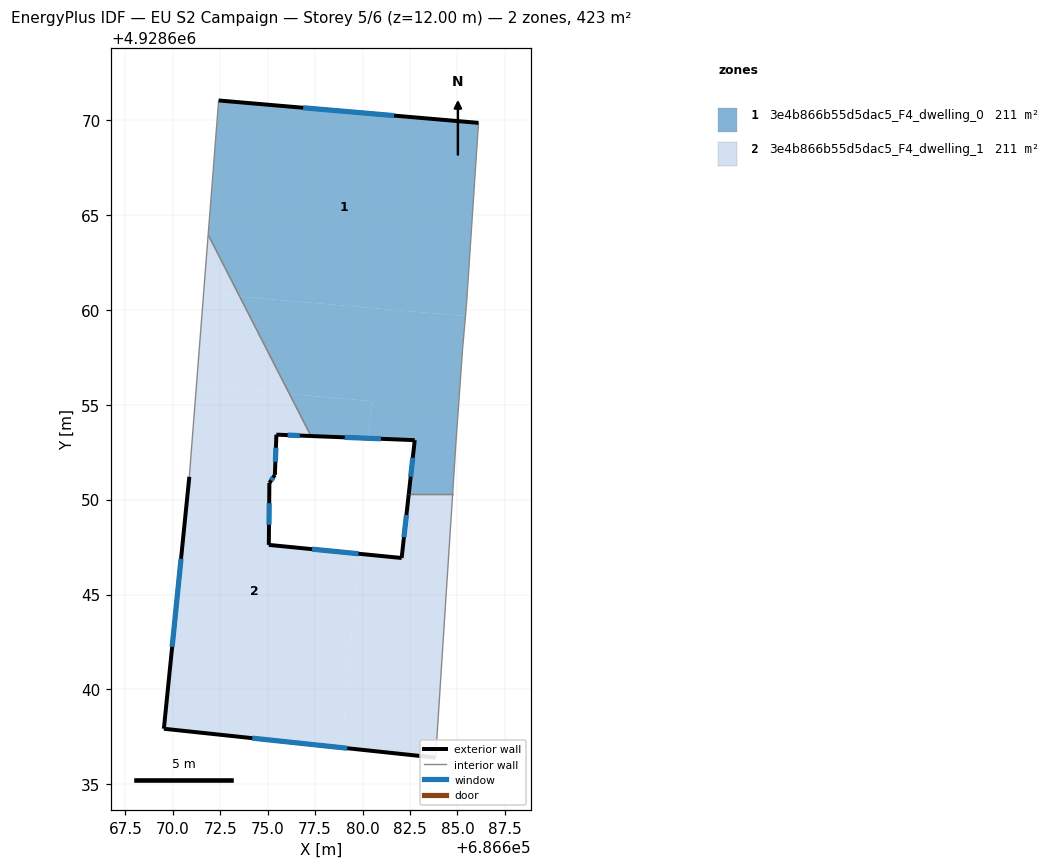
=== STOREY PLAN SPEC (per zone: floor XY polygon, exterior-wall plan segments, windows/doors) ===
zone 1: 3e4b866b55d5dac5_F4_dwelling_0  (211.3 m²)
  floor: (686686.11, 4928669.85) (686685.48, 4928660.29) (686685.42, 4928659.67) (686673.53, 4928660.70) (686671.86, 4928663.95) (686672.42, 4928671.03)
  floor: (686685.42, 4928659.67) (686685.27, 4928657.95) (686684.92, 4928652.98) (686684.75, 4928650.28) (686682.43, 4928650.28) (686682.75, 4928653.13) (686680.31, 4928653.23) (686680.48, 4928655.19) (686676.15, 4928655.56) (686673.53, 4928660.70)
  floor: (686680.48, 4928655.19) (686680.31, 4928653.23) (686677.28, 4928653.35) (686676.15, 4928655.56)
  exterior wall: (686682.75, 4928653.13) – (686682.43, 4928650.28)  [2.9 m]
    window: (686682.65, 4928652.21) – (686682.54, 4928651.21)  [1.1 m²]
  exterior wall: (686677.28, 4928653.35) – (686682.75, 4928653.13)  [5.5 m]
    window: (686679.06, 4928653.28) – (686680.97, 4928653.20)  [2.0 m²]
  exterior wall: (686686.11, 4928669.85) – (686672.42, 4928671.03)  [13.7 m]
    window: (686681.66, 4928670.24) – (686676.87, 4928670.65)  [5.0 m²]
  interior walls: 7
zone 2: 3e4b866b55d5dac5_F4_dwelling_1  (211.2 m²)
  floor: (686677.28, 4928653.35) (686675.46, 4928653.42) (686675.38, 4928651.30) (686675.09, 4928650.87) (686675.06, 4928647.61) (686679.79, 4928647.15) (686678.90, 4928636.93) (686669.53, 4928637.92) (686670.87, 4928651.20) (686671.24, 4928655.99) (686676.15, 4928655.56)
  floor: (686671.86, 4928663.95) (686673.53, 4928660.70) (686671.62, 4928660.86)
  floor: (686684.75, 4928650.28) (686683.85, 4928636.40) (686678.90, 4928636.93) (686679.79, 4928647.15) (686682.06, 4928646.92) (686682.43, 4928650.28)
  floor: (686673.53, 4928660.70) (686676.15, 4928655.56) (686671.24, 4928655.99) (686671.62, 4928660.86)
  exterior wall: (686675.46, 4928653.42) – (686677.28, 4928653.35)  [1.8 m]
    window: (686676.05, 4928653.40) – (686676.69, 4928653.37)  [0.7 m²]
  exterior wall: (686675.38, 4928651.30) – (686675.46, 4928653.42)  [2.1 m]
    window: (686675.41, 4928651.99) – (686675.43, 4928652.73)  [0.8 m²]
  exterior wall: (686675.09, 4928650.87) – (686675.38, 4928651.30)  [0.5 m]
    window: (686675.18, 4928651.01) – (686675.29, 4928651.16)  [0.2 m²]
  exterior wall: (686675.06, 4928647.61) – (686675.09, 4928650.87)  [3.3 m]
    window: (686675.07, 4928648.67) – (686675.08, 4928649.81)  [1.2 m²]
  exterior wall: (686682.06, 4928646.92) – (686675.06, 4928647.61)  [7.0 m]
    window: (686679.78, 4928647.15) – (686677.34, 4928647.39)  [2.6 m²]
  exterior wall: (686682.43, 4928650.28) – (686682.06, 4928646.92)  [3.4 m]
    window: (686682.31, 4928649.19) – (686682.18, 4928648.02)  [1.2 m²]
  exterior wall: (686669.53, 4928637.92) – (686683.85, 4928636.40)  [14.4 m]
    window: (686674.19, 4928637.43) – (686679.19, 4928636.90)  [5.3 m²]
  exterior wall: (686670.87, 4928651.20) – (686669.53, 4928637.92)  [13.3 m]
    window: (686670.43, 4928646.89) – (686669.97, 4928642.24)  [4.9 m²]
  interior walls: 4

=== DERIVED (storey summary) ===
Building: EU S2 Campaign
Storey: 5 of 6  (floor level z = 12.00 m)
Storey gross floor area: 422.5 m²
Zones on this storey: 2
  - 3e4b866b55d5dac5_F4_dwelling_0: floor 211.3 m²; exterior wall 22.1 m (66.3 m²); 3 window(s) 8.1 m²; WWR 12.2%
  - 3e4b866b55d5dac5_F4_dwelling_1: floor 211.2 m²; exterior wall 45.9 m (137.7 m²); 8 window(s) 16.8 m²; WWR 12.2%
Zone adjacency (shared interzone walls):
  - 3e4b866b55d5dac5_F4_dwelling_0 ↔ 3e4b866b55d5dac5_F4_dwelling_1